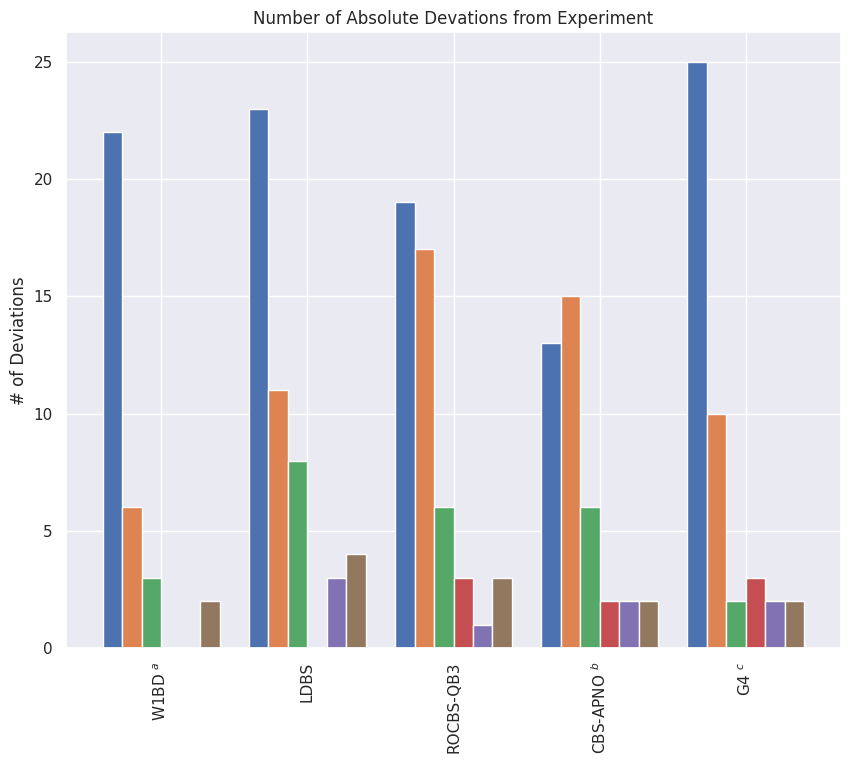

Here is the Python script that generated this plot:
import matplotlib.pyplot as plt
import pandas as pd
import seaborn
seaborn.set()

labels = ('W1BD $^a$', 'LDBS', 'ROCBS-QB3', 'CBS-APNO $^b$', 'G4 $^c$')

errors = [[22,6,3,0,0,2],
          [23,11,8,0,3,4],
          [19,17,6,3,1,3],
          [13,15,6,2,2,2],
          [25,10,2,3,2,2]]

df = pd.DataFrame(errors, index = labels)
ax = df.plot(kind='bar', legend=False, width=0.8, figsize=(10,8))

ax.set(ylabel='# of Deviations', title='Number of Absolute Devations from Experiment')
plt.show()
